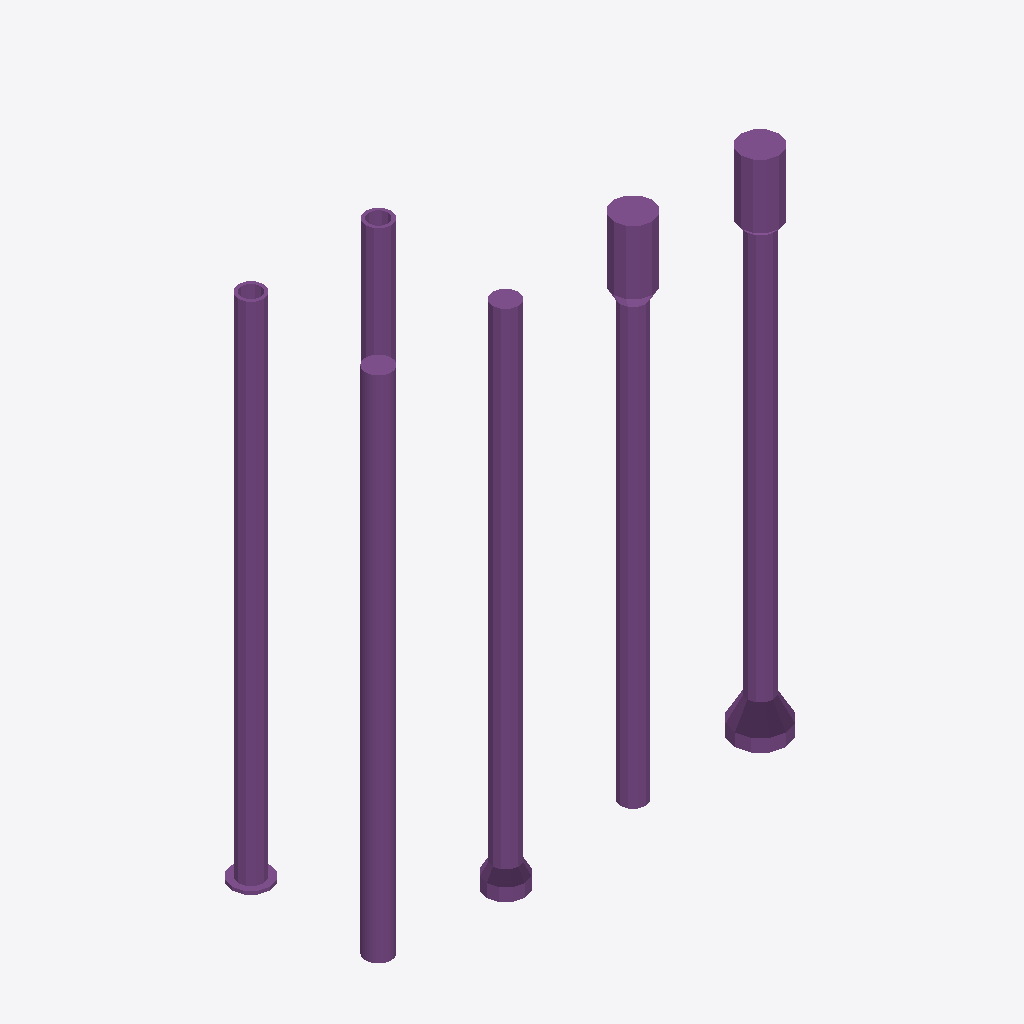
Isometric view of an IFC building model (IFC-SPF (STEP), schema IFC4, length unit millimetre), seen from the south-west, elements coloured by IFC class: 6 piles (purple).
Extent 6.7 m × 2.7 m × 8.2 m (x, y, z). Elements (6): 6 IfcPile.

HEADER;
FILE_DESCRIPTION(('ViewDefinition[DesignTransferView]'),'2;1');
FILE_NAME('/dev/null','2026-09-11T12:00:00+00:00',(''),(''),'IfcOpenShell 0.9.0','IfcOpenShell 0.9.0','Nobody');
FILE_SCHEMA(('IFC4'));
ENDSEC;
DATA;
#1=IFCPROJECT('0000000000000000000000',$,'test',$,$,$,$,(#10),#5);
#12=IFCSITE('000000000000000000000B',$,'Site',$,$,$,$,$,$,$,$,$,$,$);
#13=IFCBUILDING('0000000000000000000001',$,'Building',$,$,$,$,$,$,$,$,$);
#14=IFCBUILDINGSTOREY('0000000000000000000002',$,'undefined',$,$,$,$,$,$,$);
#142=IFCPILE('0000000000000000000006',$,$,$,$,#229,#224,$,$,$);
#86=IFCPILE('0000000000000000000005',$,$,$,$,#141,#136,$,$,$);
#30=IFCPILE('0000000000000000000004',$,$,$,$,#85,#80,$,$,$);
#15=IFCPILE('0000000000000000000003',$,$,$,$,#29,#24,$,$,$);
#230=IFCPILE('0000000000000000000007',$,$,$,$,#387,#382,$,$,$);
#388=IFCPILE('0000000000000000000008',$,$,$,$,#495,#490,$,$,$);
ENDSEC;
